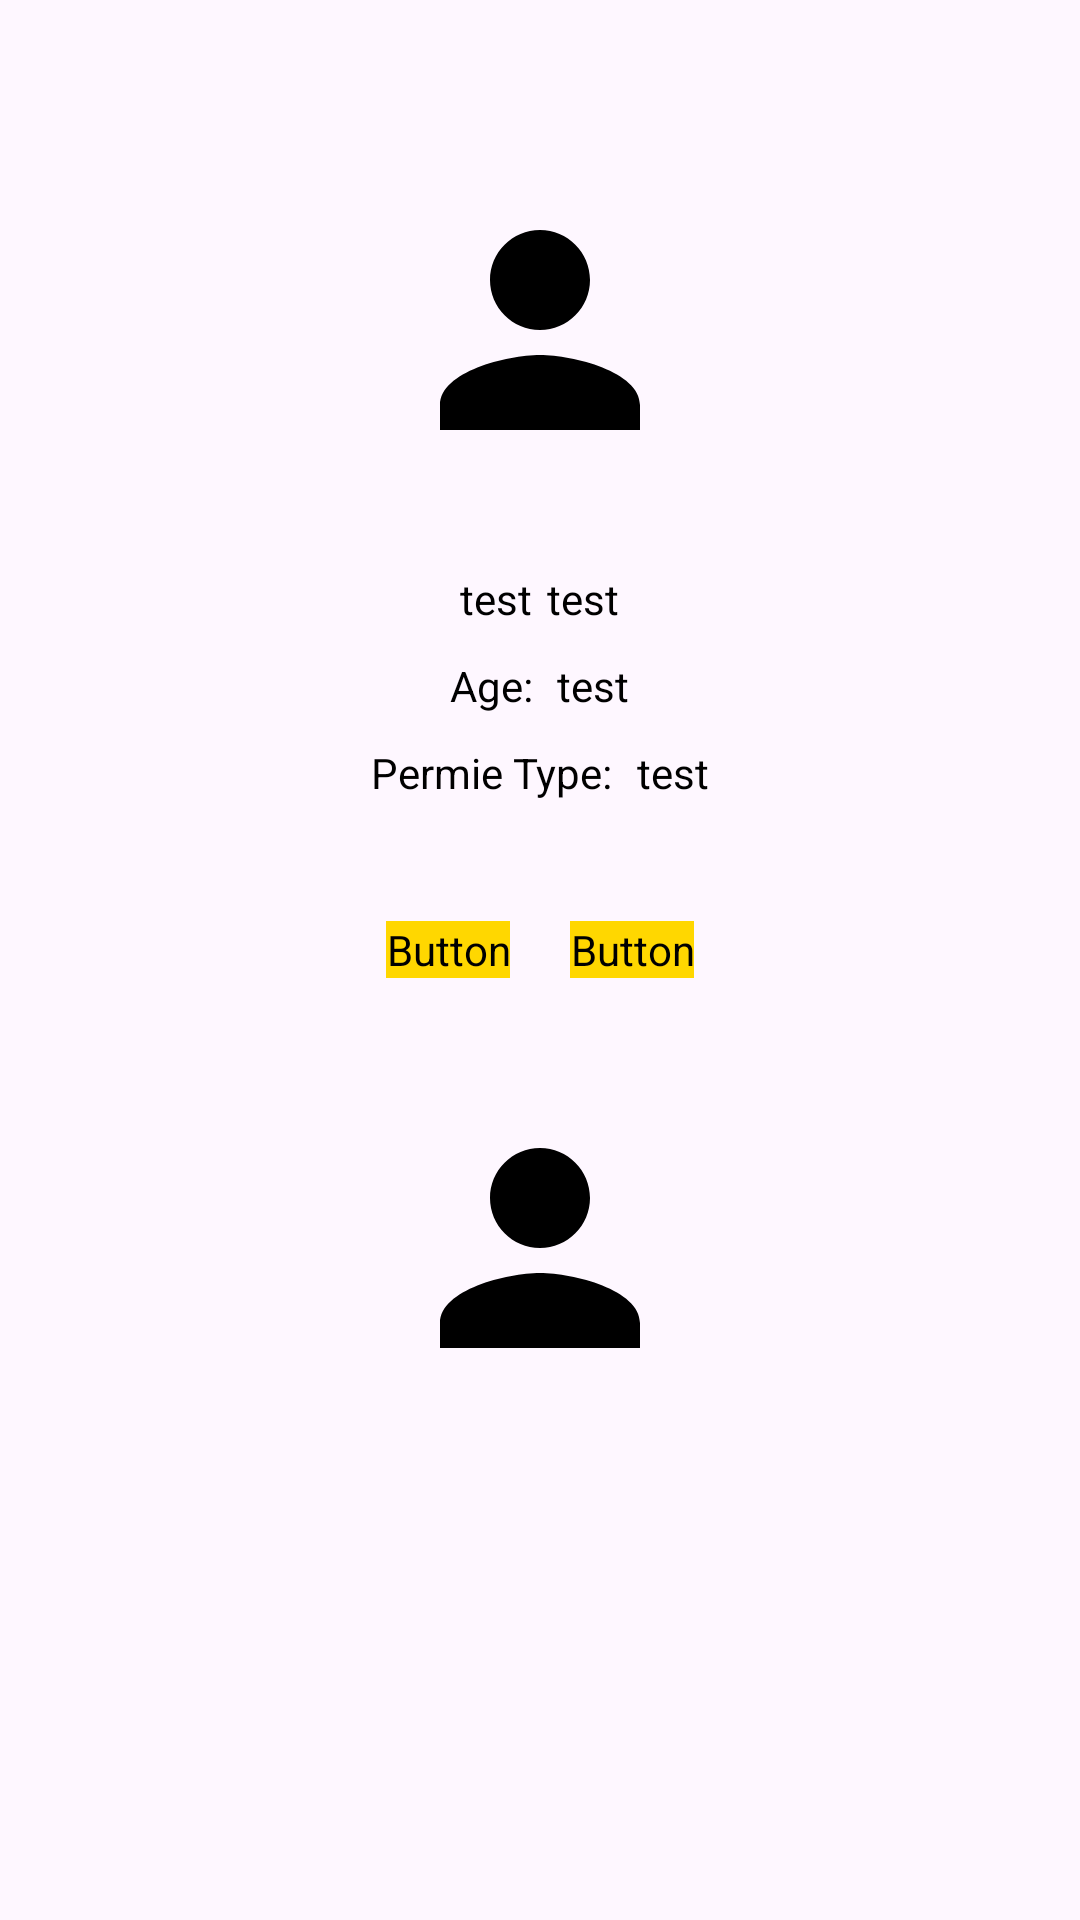

This screen was rendered from an Android layout file. Write that file and the resources it references.
<!-- AndroidManifest.xml: application theme Theme.MyTaxi -->
<!-- res/layout/fragment_edit_profile.xml -->
<?xml version="1.0" encoding="utf-8"?>
<FrameLayout xmlns:android="http://schemas.android.com/apk/res/android"
    xmlns:tools="http://schemas.android.com/tools"
    android:layout_width="match_parent"
    android:layout_height="match_parent"
    tools:context=".ui.fragments.profile.EditProfileFragment">

    <LinearLayout
        android:layout_width="match_parent"
        android:layout_height="wrap_content"
        android:orientation="vertical"
        android:layout_marginTop="60dp">

        
        <LinearLayout
            android:layout_width="wrap_content"
            android:layout_height="wrap_content"
            android:gravity="end"
            android:layout_gravity="center">
            <ImageView
                android:id="@+id/profileImage"
                android:layout_width="wrap_content"
                android:layout_height="wrap_content"
                android:src="@drawable/user_profile" />
        </LinearLayout>
        

        
        <LinearLayout
            android:layout_width="match_parent"
            android:layout_height="wrap_content"
            android:gravity="center"
            android:orientation="vertical"
            android:layout_marginTop="30dp">

            
            <LinearLayout
                android:layout_width="wrap_content"
                android:layout_height="wrap_content"
                android:orientation="horizontal">
                <TextView
                    android:id="@+id/fname"
                    android:layout_width="wrap_content"
                    android:layout_height="wrap_content"
                    android:textColor="@color/black"
                    android:text="test" />
                <TextView
                    android:id="@+id/lname"
                    android:layout_width="wrap_content"
                    android:layout_height="wrap_content"
                    android:layout_marginStart="5dp"
                    android:textColor="@color/black"
                    android:text="test" />
            </LinearLayout>
            

            
            <LinearLayout
                android:layout_width="wrap_content"
                android:layout_height="wrap_content"
                android:layout_marginTop="10dp"
                android:orientation="horizontal">

                <TextView
                    android:layout_width="wrap_content"
                    android:layout_height="wrap_content"
                    android:textColor="@color/black"
                    android:text="@string/Aged" />
                <TextView
                    android:id="@+id/age"
                    android:layout_width="wrap_content"
                    android:layout_height="wrap_content"
                    android:textColor="@color/black"
                    android:layout_marginStart="8dp"
                    android:text="test" />
            </LinearLayout>
            

            
            <LinearLayout
                android:layout_width="wrap_content"
                android:layout_height="wrap_content"
                android:orientation="horizontal"
                android:layout_marginTop="10dp">
                <TextView
                    android:layout_width="wrap_content"
                    android:layout_height="wrap_content"
                    android:textColor="@color/black"
                    android:text="@string/Permie_Typee" />
                <TextView
                    android:id="@+id/permiType"
                    android:layout_width="wrap_content"
                    android:layout_height="wrap_content"
                    android:textColor="@color/black"
                    android:layout_marginStart="8dp"
                    android:text="test" />
            </LinearLayout>
            

            <LinearLayout
                android:layout_width="wrap_content"
                android:layout_height="wrap_content"
                android:orientation="horizontal"
                android:layout_marginTop="40dp">
            <Button
                android:id="@+id/editProfile"
                android:layout_width="wrap_content"
                android:layout_height="wrap_content"
                android:text="@string/edit"
                android:backgroundTint="#FFD700"
                android:textColor="@color/btnc"/>
            <Button
                android:id="@+id/goToPosition"
                android:layout_width="wrap_content"
                android:layout_height="wrap_content"
                android:text="@string/go_to_position"
                android:backgroundTint="#FFD700"
                android:layout_gravity="center"
                android:layout_marginStart="20dp"
                android:textColor="@color/btnc"/>
            </LinearLayout>

        </LinearLayout>

        
        <ImageView
            android:layout_width="wrap_content"
            android:layout_height="wrap_content"
            android:id="@+id/qrcode"
            android:layout_gravity="center"
            android:layout_marginTop="40dp"
            android:src="@drawable/user_profile"/>

    </LinearLayout>

</FrameLayout>
<!-- resources referenced by this layout -->
<resources>
  <color name="black">#FFFFFFFF</color>
  <color name="btnc">#343A40</color>
  <!-- drawable user_profile (drawable) -->
  <vector xmlns:android="http://schemas.android.com/apk/res/android" android:height="100dp" android:tint="@color/black" android:viewportHeight="24" android:viewportWidth="24" android:width="100dp">
        
      <path android:fillColor="@android:color/white" android:pathData="M12,12c2.21,0 4,-1.79 4,-4s-1.79,-4 -4,-4 -4,1.79 -4,4 1.79,4 4,4zM12,14c-2.67,0 -8,1.34 -8,4v2h16v-2c0,-2.66 -5.33,-4 -8,-4z"/>
      
  </vector>
  <string name="Aged">Age:</string>
  <string name="Permie_Typee">Permie Type: </string>
  <string name="edit">Edit Profile</string>
  <string name="go_to_position">go to position</string>
  <style name="Theme.MyTaxi" parent="Base.Theme.MyTaxi">
      </style>
  <style name="Base.Theme.MyTaxi" parent="Theme.Material3.DayNight.NoActionBar">
          
           <item name="font">@font/poppins_regular</item>
      </style>
</resources>
